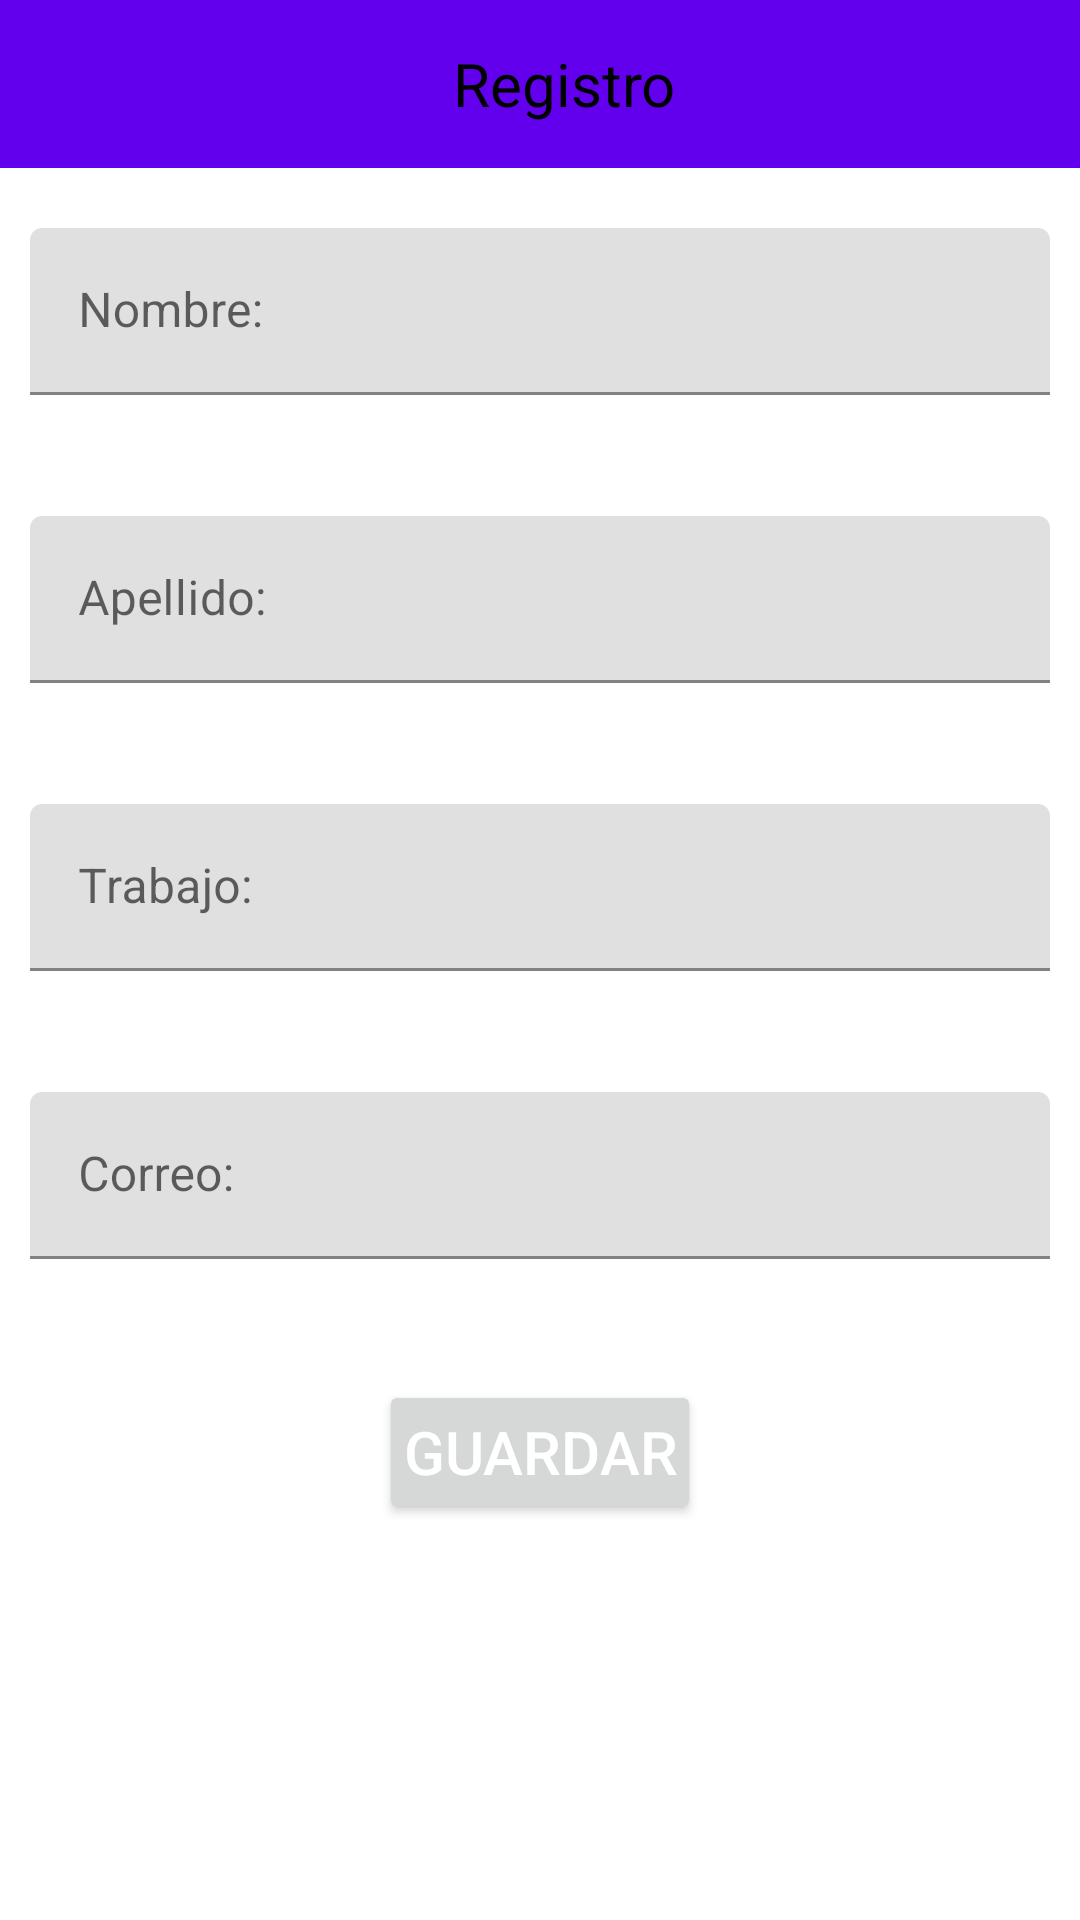

Produce the Android XML layout that renders to this screen, including the resource entries it uses.
<!-- AndroidManifest.xml: application theme Theme.RegistroUsuarios -->
<!-- res/layout/fragment_create.xml -->
<?xml version="1.0" encoding="utf-8"?>
<layout xmlns:android="http://schemas.android.com/apk/res/android"
    xmlns:tools="http://schemas.android.com/tools"
    xmlns:app="http://schemas.android.com/apk/res-auto">


    <androidx.constraintlayout.widget.ConstraintLayout
        android:layout_width="match_parent"
        android:layout_height="match_parent">

        <androidx.appcompat.widget.Toolbar
            android:id="@+id/appbar"
            android:layout_width="match_parent"
            android:layout_height="wrap_content"
            android:minHeight="?attr/actionBarSize"
            android:background="@color/purple_500"
            app:layout_constraintStart_toStartOf="parent"
            app:layout_constraintEnd_toEndOf="parent"
            app:layout_constraintTop_toTopOf="parent">

            <androidx.constraintlayout.widget.ConstraintLayout
                android:layout_width="match_parent"
                android:layout_height="match_parent">

                <TextView
                    android:id="@+id/appbarText"
                    android:layout_width="wrap_content"
                    android:layout_height="wrap_content"
                    android:text="@string/register_appbar_laber"
                    android:theme="@style/appbar_title"
                    app:layout_constraintStart_toStartOf="parent"
                    app:layout_constraintEnd_toEndOf="parent"
                    app:layout_constraintTop_toTopOf="parent"
                    app:layout_constraintBottom_toBottomOf="parent"/>

            </androidx.constraintlayout.widget.ConstraintLayout>

        </androidx.appcompat.widget.Toolbar>

        <androidx.constraintlayout.widget.ConstraintLayout
            android:layout_width="0dp"
            android:layout_height="0dp"
            app:layout_constraintBottom_toBottomOf="parent"
            app:layout_constraintEnd_toEndOf="parent"
            app:layout_constraintStart_toStartOf="parent"
            app:layout_constraintTop_toBottomOf="@id/appbar">

            <com.google.android.material.textfield.TextInputLayout
                android:id="@+id/firstNameInput"
                android:layout_width="match_parent"
                android:layout_height="wrap_content"
                android:layout_marginStart="10dp"
                android:layout_marginTop="20dp"
                android:layout_marginEnd="10dp"
                android:hint="@string/user_item_firts_name_label"
                app:errorEnabled="true"
                app:layout_constraintEnd_toEndOf="parent"
                app:layout_constraintStart_toStartOf="parent"
                app:layout_constraintTop_toTopOf="parent">


                <com.google.android.material.textfield.TextInputEditText
                    android:id="@+id/firstNameInputEditText"
                    android:layout_width="match_parent"
                    android:layout_height="wrap_content" />

            </com.google.android.material.textfield.TextInputLayout>


            <com.google.android.material.textfield.TextInputLayout
                android:id="@+id/lastInput"
                android:layout_width="match_parent"
                android:layout_height="wrap_content"
                android:layout_marginStart="10dp"
                android:layout_marginTop="20dp"
                android:layout_marginEnd="10dp"
                android:hint="@string/user_item_last_name_label"
                app:errorEnabled="true"
                app:layout_constraintEnd_toEndOf="parent"
                app:layout_constraintStart_toStartOf="parent"
                app:layout_constraintTop_toBottomOf="@id/firstNameInput">


                <com.google.android.material.textfield.TextInputEditText
                    android:id="@+id/lastInputEditText"
                    android:layout_width="match_parent"
                    android:layout_height="wrap_content" />

            </com.google.android.material.textfield.TextInputLayout>

            <com.google.android.material.textfield.TextInputLayout
                android:id="@+id/jobInput"
                android:layout_width="match_parent"
                android:layout_height="wrap_content"
                android:layout_marginStart="10dp"
                android:layout_marginTop="20dp"
                android:layout_marginEnd="10dp"
                android:hint="@string/user_item_job_label"
                app:errorEnabled="true"
                app:layout_constraintEnd_toEndOf="parent"
                app:layout_constraintStart_toStartOf="parent"
                app:layout_constraintTop_toBottomOf="@+id/lastInput">


                <com.google.android.material.textfield.TextInputEditText
                    android:id="@+id/jobInputEditText"
                    android:layout_width="match_parent"
                    android:layout_height="wrap_content" />

            </com.google.android.material.textfield.TextInputLayout>

            <com.google.android.material.textfield.TextInputLayout
                android:id="@+id/mailInput"
                android:layout_width="match_parent"
                android:layout_height="wrap_content"
                android:layout_marginStart="10dp"
                android:layout_marginTop="20dp"
                android:layout_marginEnd="10dp"
                android:hint="@string/user_item_email_label"
                app:errorEnabled="true"
                app:layout_constraintEnd_toEndOf="parent"
                app:layout_constraintStart_toStartOf="parent"
                app:layout_constraintTop_toBottomOf="@+id/jobInput">


                <com.google.android.material.textfield.TextInputEditText
                    android:id="@+id/mailInputEditText"
                    android:layout_width="match_parent"
                    android:layout_height="wrap_content" />

            </com.google.android.material.textfield.TextInputLayout>


            <Button
                android:id="@+id/saveButton"
                android:layout_width="wrap_content"
                android:layout_height="wrap_content"
                android:text="@string/save_button_label"
                android:theme="@style/button"
                android:layout_marginTop="20dp"
                app:layout_constraintEnd_toEndOf="parent"
                app:layout_constraintStart_toStartOf="parent"
                app:layout_constraintTop_toBottomOf="@+id/mailInput" />


        </androidx.constraintlayout.widget.ConstraintLayout>


    </androidx.constraintlayout.widget.ConstraintLayout>

</layout>
<!-- resources referenced by this layout -->
<resources>
  <color name="purple_500">#FF6200EE</color>
  <string name="register_appbar_laber">Registro</string>
  <string name="save_button_label">Guardar</string>
  <string name="user_item_email_label">Correo: </string>
  <string name="user_item_firts_name_label">Nombre: </string>
  <string name="user_item_job_label">Trabajo: </string>
  <string name="user_item_last_name_label">Apellido: </string>
  <style name="appbar_title">
          <item name="android:textSize">20sp</item>
          <item name="android:textColor">@color/black</item>
      </style>
  <style name="button">
          <item name="android:textSize">20sp</item>
          <item name="android:textColor">@color/white</item>
          <item name="android:textAlignment">center</item>
          <item name="android:padding">8dp</item>
      </style>
  <style name="Theme.RegistroUsuarios" parent="Theme.MaterialComponents.DayNight.DarkActionBar">
          
          <item name="colorPrimary">@color/purple_500</item>
          <item name="colorPrimaryVariant">@color/purple_700</item>
          <item name="colorOnPrimary">@color/white</item>
          
          <item name="colorSecondary">@color/teal_200</item>
          <item name="colorSecondaryVariant">@color/teal_700</item>
          <item name="colorOnSecondary">@color/black</item>
          
          <item name="android:statusBarColor" tools:targetApi="l">?attr/colorPrimaryVariant</item>
          
          <item name="windowNoTitle">true</item>
          <item name="windowActionBar">false</item>
      </style>
  <color name="black">#FF000000</color>
  <color name="white">#FFFFFFFF</color>
  <color name="purple_700">#FF3700B3</color>
  <color name="teal_200">#FF03DAC5</color>
  <color name="teal_700">#FF018786</color>
</resources>
